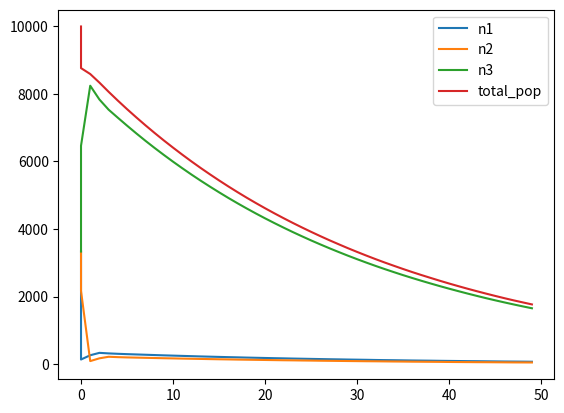

Python code for this plot:
import numpy as np
import matplotlib.pyplot as plt
from statistics import mean


initialPopulation = 10000
n1= int(initialPopulation/3) #node-1 of model
n2 = int(initialPopulation/3)
n3 = int(initialPopulation/3)

catastropheType = 0
if catastropheType == 1:
    n3 = n3 - 1000
elif catastropheType== 2:
    n3 = n3 - 3000
elif catastropheType == 3:
    n2 = n2 - (4600-n3)
    n3 = 0
elif catastropheType == 4:
    n1 = n1 / 2
    n2 = n2/2
    n3 = n3/2
initialPopulation = n1 + n2 + n3


S1 = 0.65 #survival rate from n1 -> n2
S2 = 1 #survival rate from n2 -> n3
S3 = 0.94 #survival rate from n3 -> n3

F3 = 0.78 * 4.41 * 0.36 * 0.10 * 0.65 * 1 * 0.5 #fecundity rate
print("Fecundity rate (doesn't make sense) ",  F3)

timeLapse = 50 #years

""" Initialization """
n1s = [n1]
n2s = [n2]
n3s = [n3]
pops = [initialPopulation]
xs = [0]
pop_loss = []
tot = initialPopulation

""" Running model """
for x in range(timeLapse):
    """ NODE UPDATES"""
    N2 = int(n1*S1)
    N3 = int(n3*S3 + n2*S2)
    N1 = int(n3*F3)
    totalPopulation = N2 + N3 + N1

    """ FOR GRAPH"""
    xs.append(x)
    n1s.append(N1)
    n2s.append(N2)
    n3s.append(N3)
    pop_loss.append(int((totalPopulation - tot)/tot*100))
    pops.append(totalPopulation)

    """ STOP WHEN NO MORE EIDERS"""
    if (N1 < 1 and N2 < 1 and N3 < 1):
        print("YOU DEAD")
        break;

    """ SAVE LAST ITERATION"""
    n1 = N1
    n2 = N2
    n3 = N3
    tot = totalPopulation

print("Average loss: ", mean(pop_loss), "%")
plt.plot(xs, n1s, label="n1")
plt.plot(xs,n2s, label="n2")
plt.plot(xs,n3s, label="n3")
plt.plot(xs, pops, label="total_pop")
plt.legend(loc="upper right")
plt.show()

